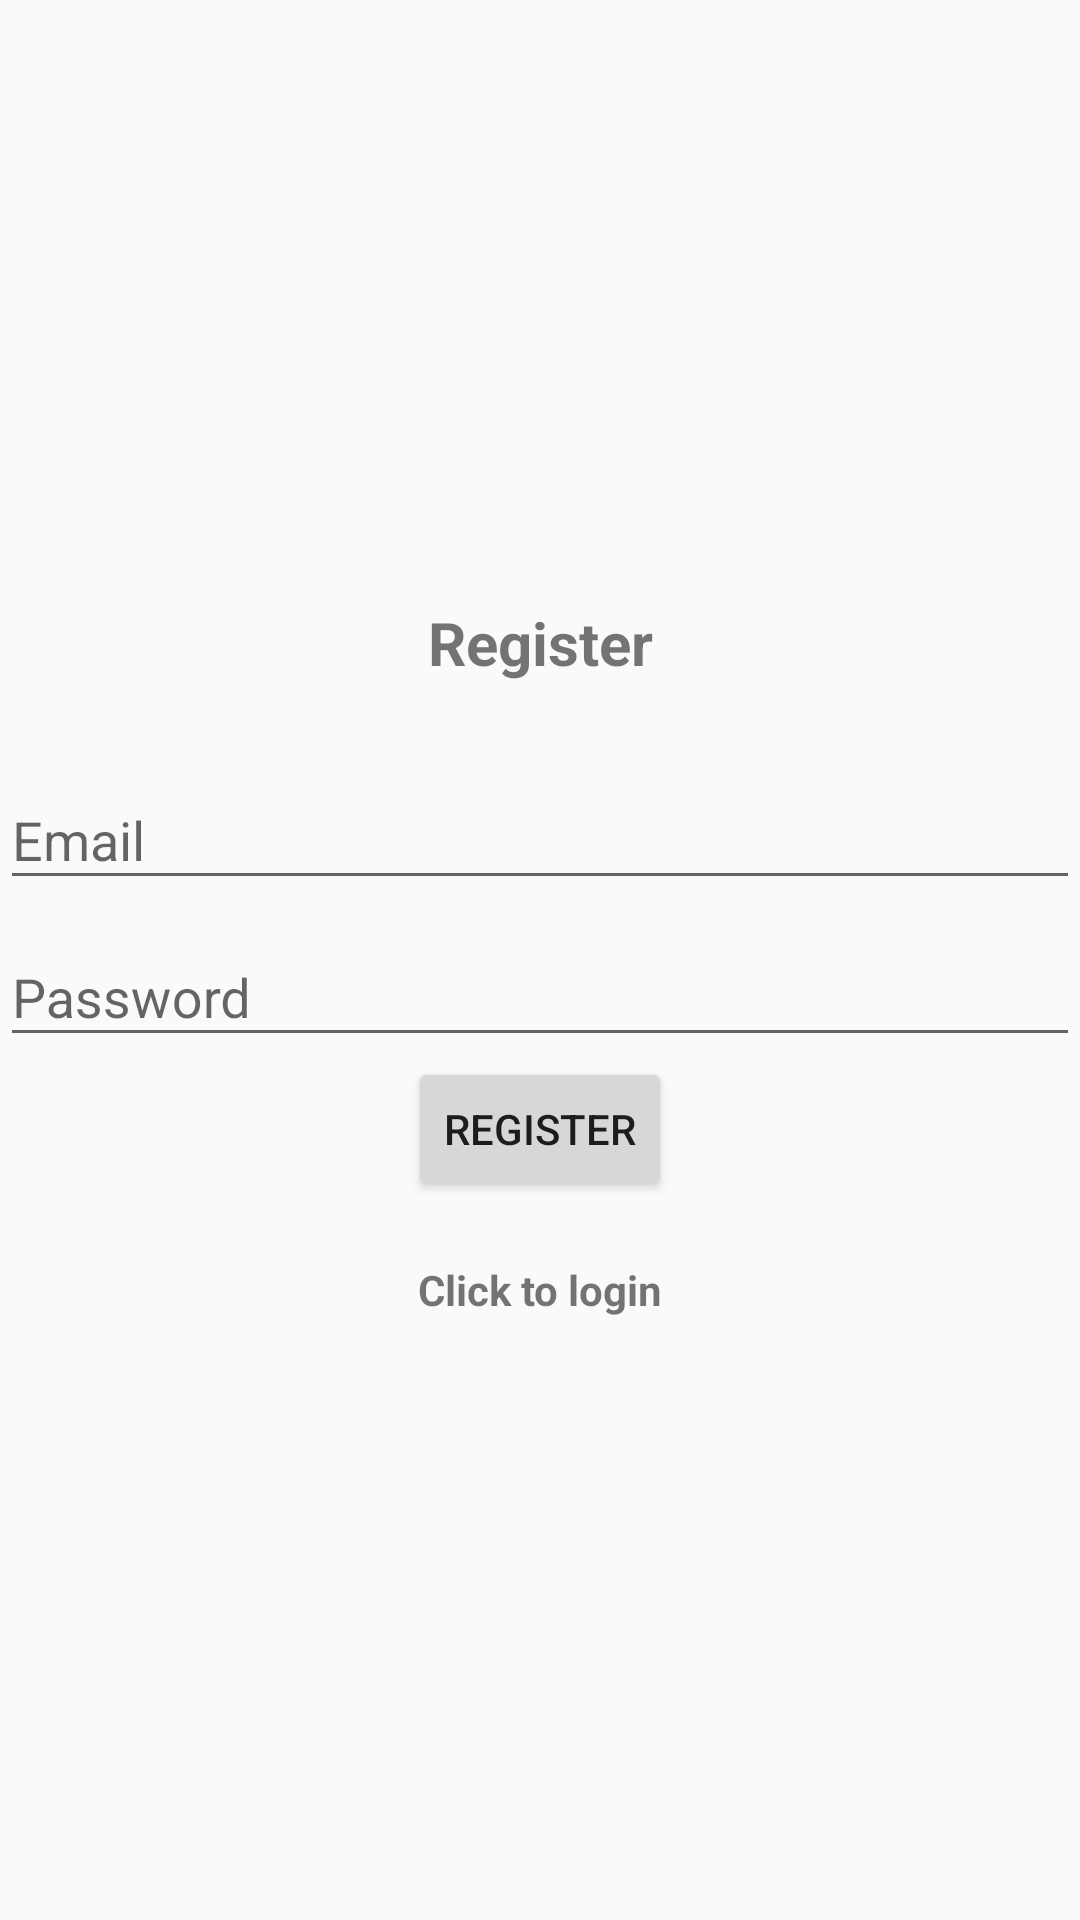

Write the Android layout XML for this screen, with the resource values it uses.
<!-- AndroidManifest.xml: application theme Theme.RecipeApp -->
<!-- res/layout/activity_register.xml -->
<?xml version="1.0" encoding="utf-8"?>
<LinearLayout xmlns:android="http://schemas.android.com/apk/res/android"
    xmlns:app="http://schemas.android.com/apk/res-auto"
    xmlns:tools="http://schemas.android.com/tools"
    android:layout_width="match_parent"
    android:orientation="vertical"
    android:gravity="center"
    android:layout_height="match_parent"
    tools:context=".auth.RegisterActivity">

    <TextView
        android:text="@string/register"
        android:textSize="20sp"
        android:textStyle="bold"
        android:gravity="center"
        android:layout_width="match_parent"
        android:layout_marginBottom="20dp"
        android:layout_height="wrap_content" />

    <com.google.android.material.textfield.TextInputLayout
        android:layout_width="match_parent"
        android:layout_height="wrap_content">

        <com.google.android.material.textfield.TextInputEditText
            android:id="@+id/email"
            android:hint="@string/email"
            android:layout_width="match_parent"
            android:layout_height="wrap_content" />

    </com.google.android.material.textfield.TextInputLayout>

    <com.google.android.material.textfield.TextInputLayout
        android:layout_width="match_parent"
        android:layout_height="wrap_content">

        <com.google.android.material.textfield.TextInputEditText
            android:id="@+id/password"
            android:hint="@string/password"
            android:layout_width="match_parent"
            android:layout_height="wrap_content" />

    </com.google.android.material.textfield.TextInputLayout>

    <ProgressBar
        android:id="@+id/progress_circular"
        android:visibility="gone"
        android:layout_width="wrap_content"
        android:layout_height="wrap_content" />

    <Button
        android:text="@string/register"
        android:id="@+id/register_button"
        android:layout_width="wrap_content"
        android:layout_height="wrap_content" />

    <TextView
        android:textStyle="bold"
        android:gravity="center"
        android:layout_marginTop="20dp"
        android:text="@string/click_to_login"
        android:id="@+id/loginNow"
        android:layout_width="match_parent"
        android:layout_height="wrap_content" />

</LinearLayout>
<!-- resources referenced by this layout -->
<resources>
  <string name="click_to_login">Click to login</string>
  <string name="email">Email</string>
  <string name="password">Password</string>
  <string name="register">Register</string>
  <style name="Theme.RecipeApp" parent="Theme.AppCompat.Light.NoActionBar">
          
      </style>
</resources>
